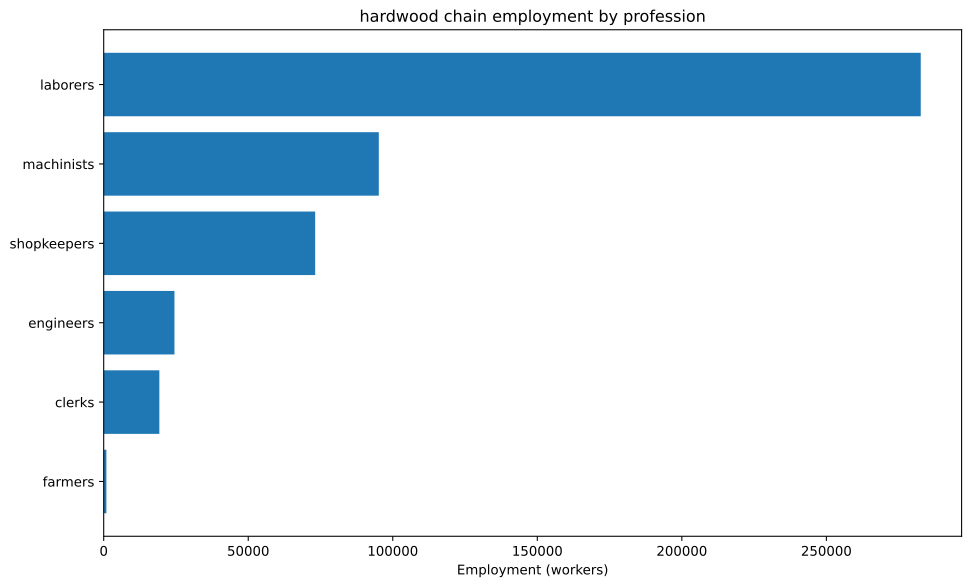

The data file committed next to this chart (first rows):
config, building, profession, employment
building_tooling_workshops+pm_rubber_gri…, building_tooling_workshops, engineers, 1858
building_tooling_workshops+pm_rubber_gri…, building_tooling_workshops, machinists, 3715
building_tooling_workshops+pm_rubber_gri…, building_tooling_workshops, shopkeepers, 1858
building_paper_mills+pm_bleached_paper+p…, building_paper_mills, engineers, 94.38
building_paper_mills+pm_bleached_paper+p…, building_paper_mills, laborers, 188.8
building_paper_mills+pm_bleached_paper+p…, building_paper_mills, machinists, 188.8
building_paper_mills+pm_bleached_paper+p…, building_paper_mills, shopkeepers, 94.38
building_chemical_plants+pm_improved_fer…, building_chemical_plants, engineers, 229.8
building_chemical_plants+pm_improved_fer…, building_chemical_plants, laborers, 459.6
building_chemical_plants+pm_improved_fer…, building_chemical_plants, machinists, 344.7
building_chemical_plants+pm_improved_fer…, building_chemical_plants, shopkeepers, 114.9
building_explosives_factory+pm_brine_ele…, building_explosives_factory, engineers, 943.8
building_explosives_factory+pm_brine_ele…, building_explosives_factory, laborers, 629.2
building_explosives_factory+pm_brine_ele…, building_explosives_factory, machinists, 629.2
building_explosives_factory+pm_brine_ele…, building_explosives_factory, shopkeepers, 314.6
building_synthetics_plants+pm_dye_produc…, building_synthetics_plants, engineers, 47.19
building_synthetics_plants+pm_dye_produc…, building_synthetics_plants, laborers, 23.6
building_synthetics_plants+pm_dye_produc…, building_synthetics_plants, machinists, 35.39
building_synthetics_plants+pm_dye_produc…, building_synthetics_plants, shopkeepers, 11.8
building_steel_mills+pm_open_hearth_proc…, building_steel_mills, engineers, 1693
building_steel_mills+pm_open_hearth_proc…, building_steel_mills, laborers, 1128
building_steel_mills+pm_open_hearth_proc…, building_steel_mills, machinists, 2821
building_steel_mills+pm_open_hearth_proc…, building_steel_mills, shopkeepers, 1128
building_motor_industry+pm_electric_engi…, building_motor_industry, engineers, 3984
building_motor_industry+pm_electric_engi…, building_motor_industry, laborers, 3984
building_motor_industry+pm_electric_engi…, building_motor_industry, machinists, 3984
building_motor_industry+pm_electric_engi…, building_motor_industry, shopkeepers, 1992
building_coal_mine+pm_diesel_pump_buildi…, building_coal_mine, engineers, 6761
building_coal_mine+pm_diesel_pump_buildi…, building_coal_mine, laborers, 1690
building_coal_mine+pm_diesel_pump_buildi…, building_coal_mine, machinists, 10141
building_coal_mine+pm_diesel_pump_buildi…, building_coal_mine, shopkeepers, 3380
building_iron_mine+pm_diesel_pump_buildi…, building_iron_mine, engineers, 2333
building_iron_mine+pm_diesel_pump_buildi…, building_iron_mine, laborers, 583.3
building_iron_mine+pm_diesel_pump_buildi…, building_iron_mine, machinists, 3500
building_iron_mine+pm_diesel_pump_buildi…, building_iron_mine, shopkeepers, 1167
building_sulfur_mine+pm_diesel_pump_buil…, building_sulfur_mine, engineers, 344.2
building_sulfur_mine+pm_diesel_pump_buil…, building_sulfur_mine, laborers, 86.06
building_sulfur_mine+pm_diesel_pump_buil…, building_sulfur_mine, machinists, 516.3
building_sulfur_mine+pm_diesel_pump_buil…, building_sulfur_mine, shopkeepers, 172.1
building_power_plant+pm_coal-fired_plant, building_power_plant, engineers, 5343
building_power_plant+pm_coal-fired_plant, building_power_plant, laborers, 7633
building_power_plant+pm_coal-fired_plant, building_power_plant, machinists, 5725
building_logging_camp+pm_simple_forestry…, building_logging_camp, laborers, 156023
building_logging_camp+pm_simple_forestry…, building_logging_camp, shopkeepers, 39006
building_logging_camp+pm_saw_mills+pm_in…, building_logging_camp, laborers, 70483
building_logging_camp+pm_saw_mills+pm_in…, building_logging_camp, machinists, 23494
building_logging_camp+pm_saw_mills+pm_in…, building_logging_camp, shopkeepers, 23494
building_rubber_plantation+automatic_irr…, building_rubber_plantation, farmers, 928.8
building_rubber_plantation+automatic_irr…, building_rubber_plantation, laborers, 1238
building_rubber_plantation+automatic_irr…, building_rubber_plantation, machinists, 309.6
building_oil_rig+pm_combustion_derricks+…, building_oil_rig, engineers, 843.4
building_oil_rig+pm_combustion_derricks+…, building_oil_rig, machinists, 1265
building_oil_rig+pm_combustion_derricks+…, building_oil_rig, shopkeepers, 421.7
building_railway+pm_electric_trains_prin…, building_railway, clerks, 19249
building_railway+pm_electric_trains_prin…, building_railway, laborers, 38499
building_railway+pm_electric_trains_prin…, building_railway, machinists, 38499
